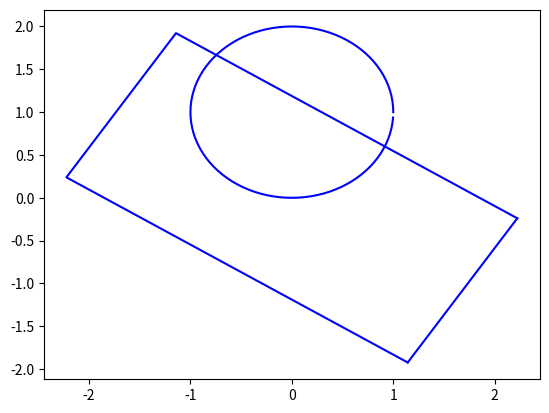

Reproduce this figure in Python.
import numpy
import numpy as np
import matplotlib.pyplot as plt
class box:
    def __init__(self, x, y, yaw, length, width):
        self.x = x
        self.y = y
        self.yaw = yaw
        self.length = length
        self.width = width
        self.box = np.zeros((2, 4))
        # clockwise
        self.box[0, :] = [x - np.cos(yaw)*length/2 + np.sin(yaw)*width/2, x - np.cos(yaw)*length/2 - np.sin(yaw)*width/2,
                          x + np.cos(yaw)*length/2 - np.sin(yaw)*width/2, x  + np.cos(yaw)*length/2 + np.sin(yaw)*width/2]
        self.box[1, :] = [y - np.cos(yaw)*width/2-np.sin(yaw)*length/2, y + np.cos(yaw)*width/2-np.sin(yaw)*length/2,
                          y + np.cos(yaw)*width/2+np.sin(yaw)*length/2, y - np.cos(yaw)*width/2+np.sin(yaw)*length/2]
        # print(self.box,)
    def plot(self, ax):
        # print(self.box)
        ax.plot(self.box[0, :], self.box[1, :], "b")
        ax.plot([self.box[0, -1],self.box[0, 0]], [self.box[1, -1],self.box[1, 0]], "b")

    def find_hyperplane(self, robot_state, ref, r):
        dists2D = self.box - np.array([robot_state.x, robot_state.y]).reshape(2, 1)
        dists = np.linalg.norm(dists2D, axis=0)
        point_num = np.argmin(dists)
        point_num_next = (point_num + 1) % 4
        h = numpy.zeros(3)
        if dists[point_num] > 10:
            return None
        _delta = (self.box[:,point_num_next]-self.box[:, point_num])
        start_angle = np.arctan2(_delta[1], _delta[0])
        point = ref[:2]
        _dist = point - self.box[:, point_num]
        dist_angle = np.arctan2(_dist[1], _dist[0])
        if pi_2_pi(dist_angle - start_angle) > 0 and pi_2_pi(dist_angle - start_angle) < np.pi/2:
            # print(1)
            fixed_point = self.box[:, point_num]+r*np.array([np.cos(start_angle+np.pi/2), np.sin(start_angle+np.pi/2)])
            if abs(np.tan(start_angle)) < 1:
                h[1] = -1 * np.sign(_dist[1])
                h[0] = -np.tan(start_angle) * h[1]
                h[2] = -h[0] * fixed_point[0] - h[1] * fixed_point[1]
            else:
                h[0] = -1 * np.sign(_dist[0])
                h[1] = -np.tan(np.pi/2-start_angle) * h[0]
                h[2] = -h[1] * fixed_point[1] - h[0] * fixed_point[0]
        elif pi_2_pi(dist_angle - start_angle) < 0 and pi_2_pi(dist_angle - start_angle) > -np.pi/2:
            print("not possible")
        elif pi_2_pi(dist_angle - start_angle) > np.pi/2:
            fixed_point = self.box[:, point_num] + r * np.array(
                [np.cos(dist_angle), np.sin(dist_angle)])
            if abs(np.tan(dist_angle+np.pi/2))<1:
                h[1] = -1 * np.sign(_dist[1])
                h[0] = -np.tan(dist_angle+np.pi/2) * h[1]
                h[2] = -h[0] * fixed_point[0] - h[1] * fixed_point[1]
            else:
                h[0] = -1 * np.sign(_dist[0])
                h[1] = -np.tan(-dist_angle) * h[0]
                h[2] = -h[1] * fixed_point[1] - h[0] * fixed_point[0]
            # print(2)
        elif pi_2_pi(dist_angle - start_angle) < -np.pi/2:
            fixed_point = self.box[:, point_num] + r * np.array(
                [np.cos(start_angle+np.pi), np.sin(start_angle + np.pi)])
            if abs(np.tan(start_angle- np.pi / 2)) < 1:
                h[1] = -1 * np.sign(_dist[1])
                h[0] = -np.tan(start_angle- np.pi / 2) * h[1]
                h[2] = -h[0] * fixed_point[0] - h[1] * fixed_point[1]
            else:
                h[0] = -1 * np.sign(_dist[0])
                h[1] = -1/np.tan(start_angle- np.pi / 2) * h[0]
                h[2] = -h[1] * fixed_point[1] - h[0] * fixed_point[0]
            # print(3)
        # h = h / np.linalg.norm(h)
        plt.scatter(fixed_point[0], fixed_point[1], c="g")
        # print(point_num, start_angle, dist_angle, pi_2_pi(dist_angle - start_angle),fixed_point)
        print(h[0] * robot_state.x + h[1] * robot_state.y + h[2])
        return h
    def draw_hyperplane(self,h,ax):
        if h is not None:
            x1 = self.x - 10
            x2 = self.x + 10
            if abs(h[1]) > 1e-3:
                y1 = (-h[0] * x1 - h[2]) / h[1]
                y2 = (-h[0] * x2 - h[2]) / h[1]
            else:
                y1 = -(h[2] + h[0] * x1) / (h[1]+0.001)
                y2 = -(h[2] + h[0] * x2) / (h[1]+0.001)
            ax.plot([x1, x2], [y1, y2], "r")


class circle:
    def __init__(self, x, y, radius):
        self.x = x
        self.y = y
        self.radius = radius
        self.circle = np.zeros((2, 100))
        for i in range(100):
            self.circle[0, i] = x + radius * np.cos(i * 2 * np.pi / 100)
            self.circle[1, i] = y + radius * np.sin(i * 2 * np.pi / 100)
    def plot(self, ax):
        ax.plot(self.circle[0, :], self.circle[1, :], "b")
    def find_hyperplane(self,robot_state,ref,r):
        # find the hyperplane that is tangent to the circle
        # r is the point on the circle
        # h is the normal vector of the hyperplane
        h = np.zeros(3)
        # dx = self.x-robot_state.x
        # dy = self.y- robot_state.y
        dx = self.x - ref[0]
        dy = self.y- ref[1]
        lenth = np.linalg.norm([dx,dy])
        if lenth > 10:
            return None
        fixed_point = np.array([self.x,self.y])-(r+self.radius)/lenth*np.array([dx,dy])
        # d_angle = np.arctan2(dy,dx)-robot_state.yaw
        # sign = np.sign(np.sin(d_angle))
        # fixed_point2 = np.array([self.x, self.y]) + r*np.array([np.cos(robot_state.yaw-np.pi/2*sign), np.sin(robot_state.yaw-np.pi/2*sign)])
        # dx2 = self.x-ref[0][-1]
        # dy2 = self.y-ref[1][-1]
        # fixed_point2 = np.array([self.x, self.y]) - (r + self.radius) / np.linalg.norm([dx2,dy2])* np.array([dx, dy])
        # h[0] = -(fixed_point2[0]-fixed_point[0])
        # h[1] = (fixed_point2[1]-fixed_point[1])
        # h[2] = -h[0]*fixed_point[0]-h[1]*fixed_point[1]
        if abs(dx)>abs(dy):
            h[0] = 1*np.sign(dx)
            h[1] = +dy/dx*h[0]
            h[2] = -h[1]*fixed_point[1]-h[0]*fixed_point[0]
        else:
            h[1] = 1*np.sign(dy)
            h[0] = +dx/dy*h[1]
            h[2] = -h[1]*fixed_point[1]-h[0]*fixed_point[0]

        # print(np.sign(h[0]*robot_state.x+h[1]*robot_state.y+h[2]))
        return h
    def draw_hyperplane(self,h,ax):
        if h is not None:
            x1 = self.x - 10
            x2 = self.x + 10
            y1 = -(h[2] + h[0] * x1) / h[1]
            y2 = -(h[2] + h[0] * x2) / h[1]
            ax.plot([x1, x2], [y1, y2], "r")
def pi_2_pi(angle):
    return (angle + np.pi) % (2 * np.pi) - np.pi
if __name__ == "__main__":
    a = box(0, 0, 1, 2, 4)
    b = circle(0, 1, 1)
    box.plot(a, plt)
    circle.plot(b, plt)
    plt.show()